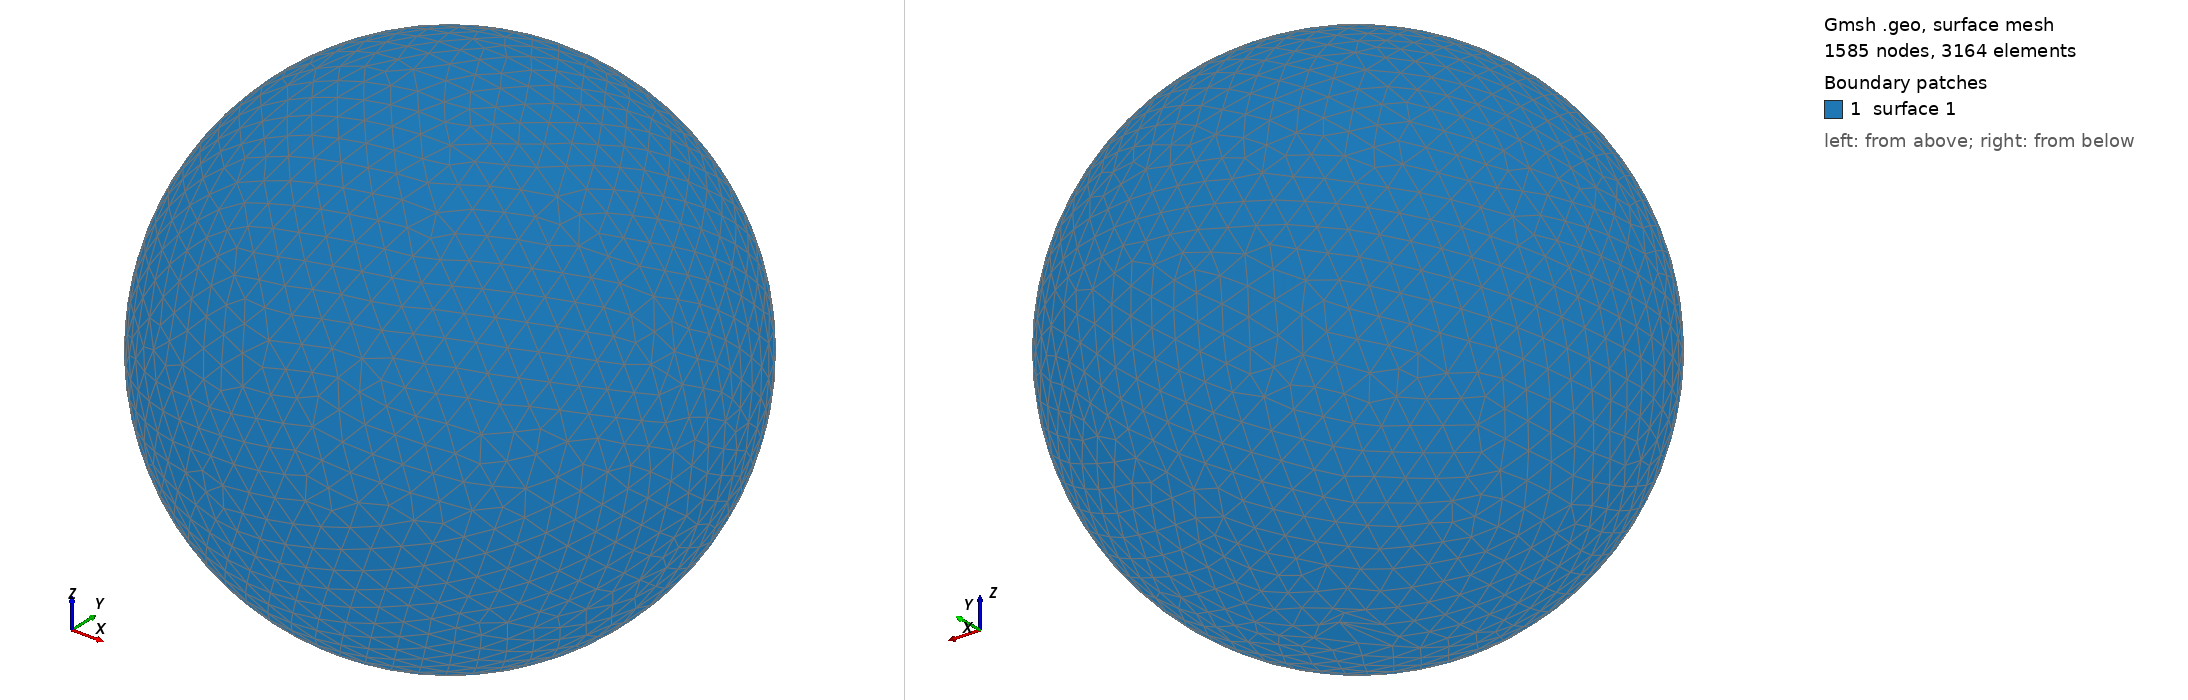

Gmsh geometry script, surface-meshed: 1585 nodes, 3164 surface elements. Boundary patches (legend numbers): 1 surface 1. Left view from above one corner, right view from below the opposite corner. The script declares no physical surfaces, so the legend lists its geometric surfaces. The drawing asked Gmsh for element sizes between 1% and 20% of the model's largest extent; the script's own settings can give other sizes.

=== shot0215.geo (drawn) ===
SetFactory("OpenCASCADE");
Point(1) = {0,0,0,0};
Sphere(1) = {0,0,0,0.00292600};
MeshSize{ PointsOf{ Surface{:}; } } = 0.000292600;
Mesh.ElementOrder=1;
Mesh.Format=39;
